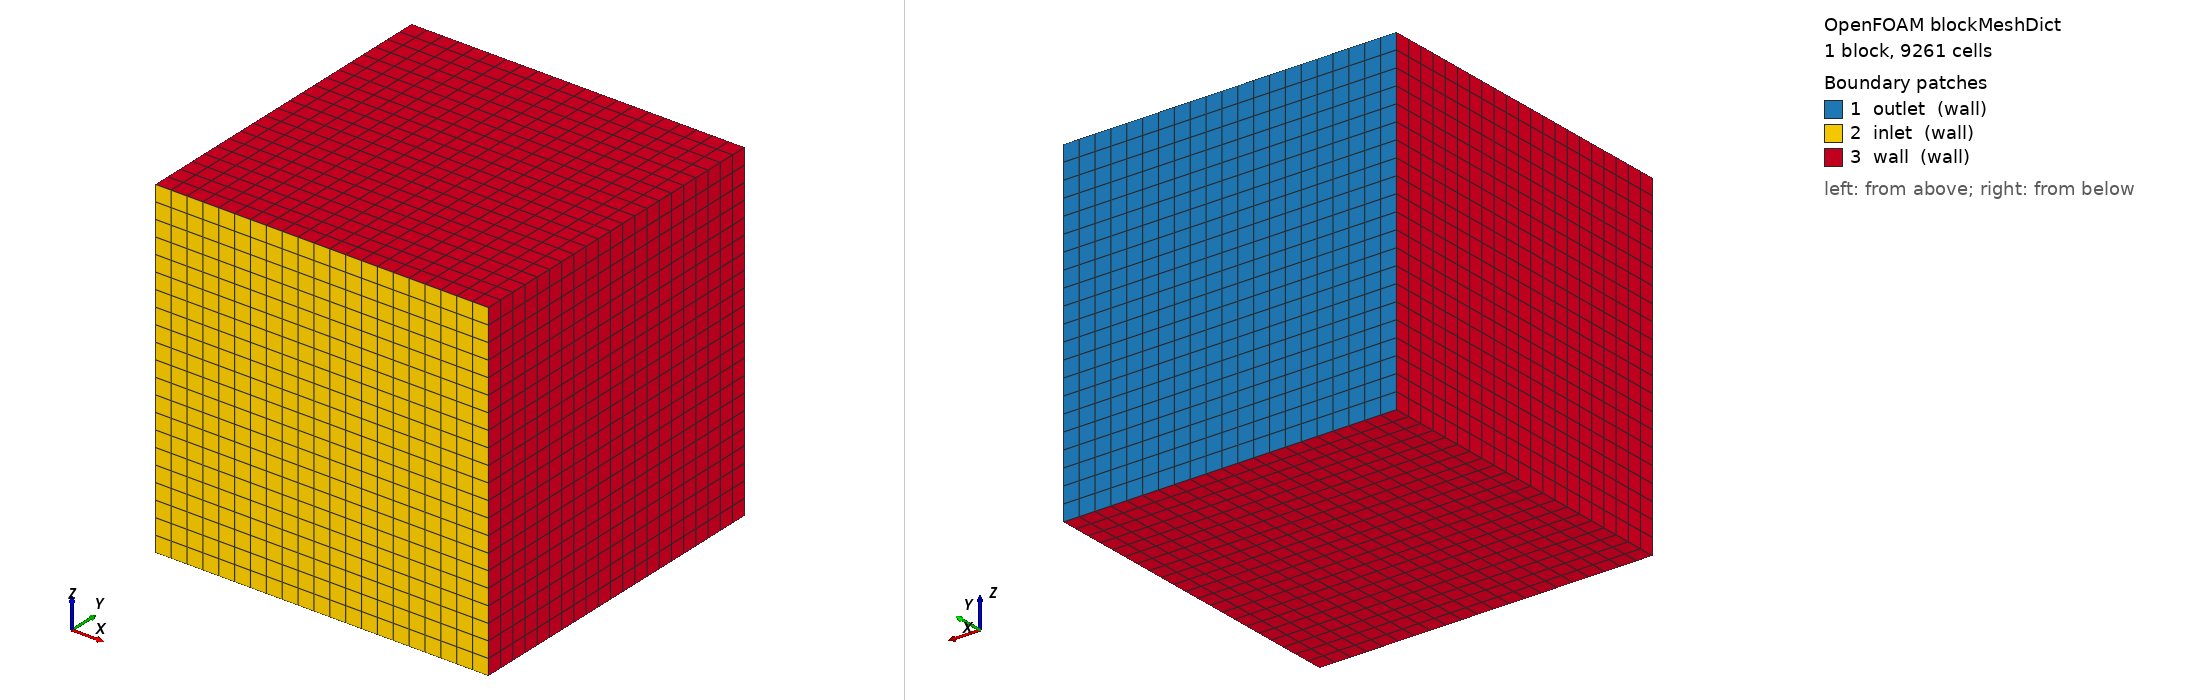

OpenFOAM case: the mesh blockMesh builds from blockMeshDict, 1 block(s), 9261 cells. Boundary patches (legend numbers): 1 outlet (wall), 2 inlet (wall), 3 wall (wall). Left view from above one corner, right view from below the opposite corner. Boundary conditions: 2 field file(s) under 0/ or 0.orig/; 3 of 3 drawn patches have an entry in a shipped field file.

=== system/blockMeshDict ===
FoamFile
{
    version     2.0;
    format      ascii;
    class       dictionary;
    object      blockMeshDict;
}
// * * * * * * * * * * * * * * * * * * * * * * * * * * * * * * * * * * * * * //

scale 1;

vertices
(
    (-0.02 -0.02 -0.02)
    ( 0.02 -0.02 -0.02)
    ( 0.02  0.02 -0.02)
    (-0.02  0.02 -0.02)
    (-0.02 -0.02  0.02)
    ( 0.02 -0.02  0.02)
    ( 0.02  0.02  0.02)
    (-0.02  0.02  0.02)
);

blocks
(
    
    hex (0 1 2 3 4 5 6 7) (21 21 21) simpleGrading (1 1 1)
);

edges
(
);

boundary
(
    outlet
    {
        type wall;
        faces
        (
            (2 3 6 7)
        );
    }


    inlet
    {
        type wall;
        faces
        (
            (0 1 5 4)
        );
    }



    wall
    {
        type wall;
        faces
        (
            (4 7 3 0)
             (5 1 2 6)
             (0 1 2 3)
             (4 5 6 7)
        );
    }





);

mergePatchPairs
(
);

// ************************************************************************* //


=== system/controlDict ===
/*--------------------------------*- C++ -*----------------------------------*\
  =========                 |
  \\      /  F ield         | OpenFOAM: The Open Source CFD Toolbox
   \\    /   O peration     | Website:  https://openfoam.org
    \\  /    A nd           | Version:  8
     \\/     M anipulation  |
\*---------------------------------------------------------------------------*/
FoamFile
{
    version     2.0;
    format      ascii;
    class       dictionary;
    location    "system";
    object      controlDict;
}
// * * * * * * * * * * * * * * * * * * * * * * * * * * * * * * * * * * * * * //

application     porousGasificationFoam;

startFrom       startTime;

startTime       0; 

stopAt          endTime;

endTime         120;

deltaT          5e-3;

writeControl    adjustableRunTime;

writeInterval   0.1;

purgeWrite      0;

writeFormat     ascii;

writePrecision  8;

writeCompression off;

timeFormat      general;

timePrecision   6;

runTimeModifiable yes;

adjustTimeStep no;

maxCo       0.5; 

maxDi       5000;

maxDeltaT	5e-5;


/*functions
{
    residuals
    {
        type            solverInfo;
        libs            (utilityFunctionObjects);
        fields          ("p,U,Ts");
    }

    #includeFunc probes
}*/

// ************************************************************************* //


=== 0.orig/Ts ===
/*--------------------------------*- C++ -*----------------------------------*\
  =========                 |
  \\      /  F ield         | OpenFOAM: The Open Source CFD Toolbox
   \\    /   O peration     | Website:  https://openfoam.org
    \\  /    A nd           | Version:  8
     \\/     M anipulation  |
\*---------------------------------------------------------------------------*/
FoamFile
{
    version     2.0;
    format      ascii;
    class       volScalarField;
    location    "0";
    object      Ts;
}
// * * * * * * * * * * * * * * * * * * * * * * * * * * * * * * * * * * * * * //

dimensions      [0 0 0 1 0 0 0];

internalField   uniform 0;

boundaryField
{
    wall
    {
        type            zeroGradient;
    }
    inlet
    {
        type            zeroGradient;
    }
    outlet
    {
        type            zeroGradient;
    }
}


// ************************************************************************* //


=== 0.orig/Yhum ===
/*--------------------------------*- C++ -*----------------------------------*\
  =========                 |
  \\      /  F ield         | OpenFOAM: The Open Source CFD Toolbox
   \\    /   O peration     | Website:  https://openfoam.org
    \\  /    A nd           | Version:  8
     \\/     M anipulation  |
\*---------------------------------------------------------------------------*/
FoamFile
{
    version     2.0;
    format      ascii;
    class       volScalarField;
    location    "0";
    object      Yhum;
}
// * * * * * * * * * * * * * * * * * * * * * * * * * * * * * * * * * * * * * //

dimensions      [0 0 0 0 0 0 0];

internalField   uniform 0.00;

boundaryField
{
    outlet
    {
        type            zeroGradient;
    }
    inlet
    {
        type            zeroGradient;
    }
    wall
    {
        type            zeroGradient;
    }
}


// ************************************************************************* //
